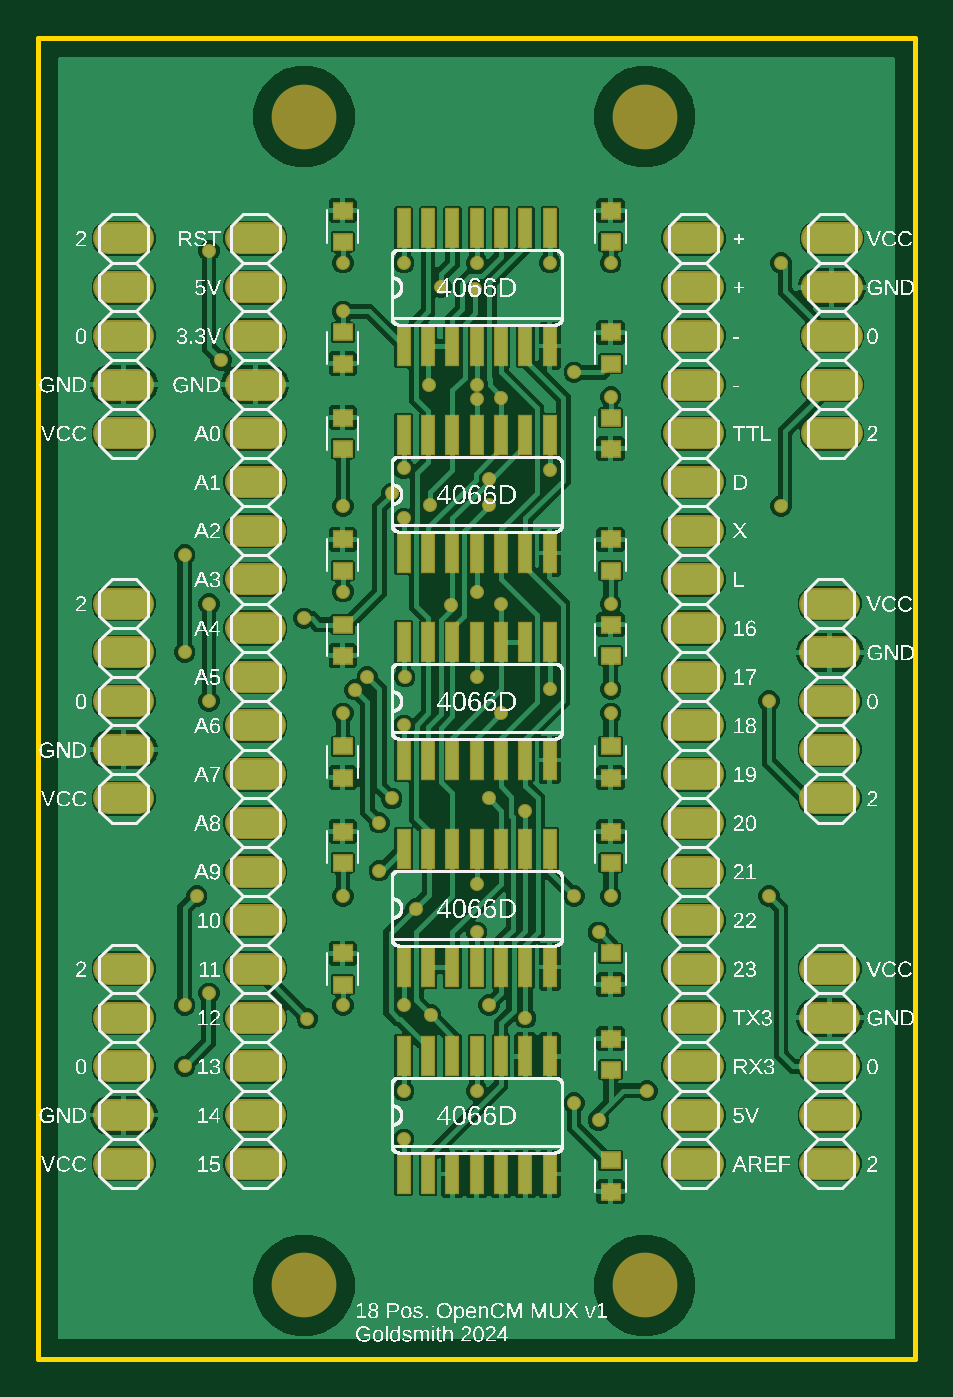
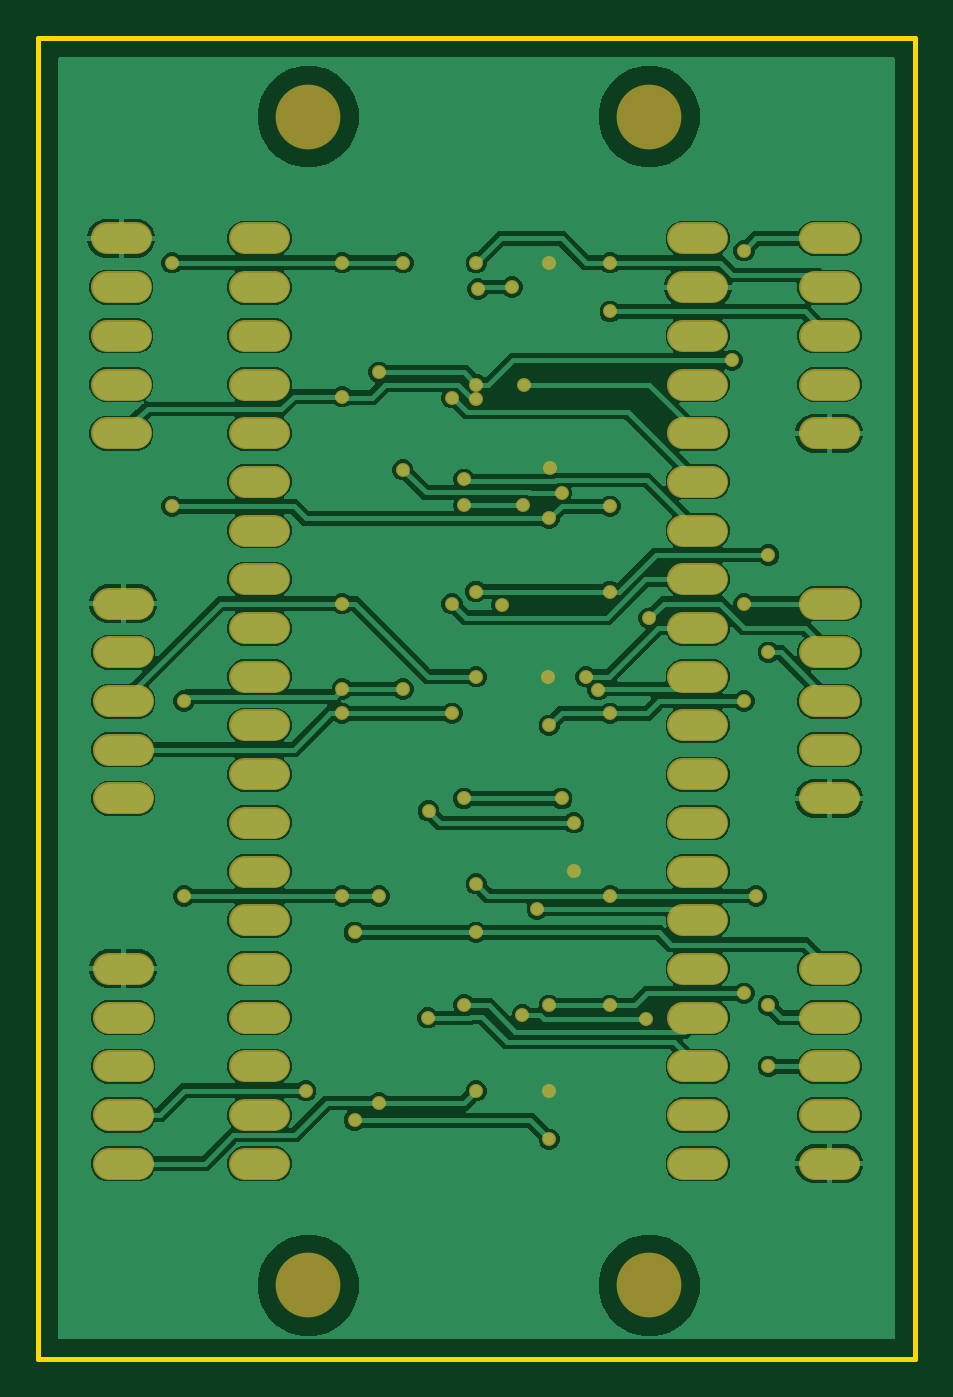
Circuit board: 7 layer files. Board 45.7 x 68.9 mm.
- bottom_copper: copper_bottom.gbr (68964 bytes)
- top_copper: copper_top.gbr (95940 bytes)
- outline: profile.gbr (239 bytes)
- top_silk: silkscreen_top.gbr (315451 bytes)
- bottom_mask: soldermask_bottom.gbr (4377 bytes)
- top_mask: soldermask_top.gbr (6446 bytes)
- paste: solderpaste_top.gbr (2237 bytes)

=== bottom_copper: copper_bottom.gbr (68964 bytes, source omitted) ===
=== top_copper: copper_top.gbr (95940 bytes, source omitted) ===
=== outline: profile.gbr ===
G04 EAGLE Gerber RS-274X export*
G75*
%MOMM*%
%FSLAX34Y34*%
%LPD*%
%IN*%
%IPPOS*%
%AMOC8*
5,1,8,0,0,1.08239X$1,22.5*%
G01*
G04 Define Apertures*
%ADD10C,0.254000*%
D10*
X0Y0D02*
X457000Y0D01*
X457000Y688850D01*
X0Y688850D01*
X0Y0D01*
M02*

=== top_silk: silkscreen_top.gbr (315451 bytes, source omitted) ===
=== bottom_mask: soldermask_bottom.gbr ===
G04 EAGLE Gerber RS-274X export*
G75*
%MOMM*%
%FSLAX34Y34*%
%LPD*%
%INSoldermask Bottom*%
%IPPOS*%
%AMOC8*
5,1,8,0,0,1.08239X$1,22.5*%
G01*
G04 Define Apertures*
%ADD10C,3.378200*%
%ADD11C,1.651000*%
%ADD12C,0.731000*%
D10*
X138430Y38100D03*
X316230Y38100D03*
X138430Y647700D03*
X316230Y647700D03*
D11*
X120650Y584200D02*
X105410Y584200D01*
X105410Y558800D02*
X120650Y558800D01*
X120650Y533400D02*
X105410Y533400D01*
X105410Y508000D02*
X120650Y508000D01*
X120650Y482600D02*
X105410Y482600D01*
X105410Y457200D02*
X120650Y457200D01*
X120650Y431800D02*
X105410Y431800D01*
X105410Y406400D02*
X120650Y406400D01*
X120650Y381000D02*
X105410Y381000D01*
X105410Y355600D02*
X120650Y355600D01*
X120650Y330200D02*
X105410Y330200D01*
X105410Y304800D02*
X120650Y304800D01*
X120650Y279400D02*
X105410Y279400D01*
X105410Y254000D02*
X120650Y254000D01*
X120650Y228600D02*
X105410Y228600D01*
X105410Y203200D02*
X120650Y203200D01*
X120650Y177800D02*
X105410Y177800D01*
X105410Y152400D02*
X120650Y152400D01*
X120650Y127000D02*
X105410Y127000D01*
X105410Y101600D02*
X120650Y101600D01*
X334010Y584200D02*
X349250Y584200D01*
X349250Y558800D02*
X334010Y558800D01*
X334010Y533400D02*
X349250Y533400D01*
X349250Y508000D02*
X334010Y508000D01*
X334010Y482600D02*
X349250Y482600D01*
X349250Y457200D02*
X334010Y457200D01*
X334010Y431800D02*
X349250Y431800D01*
X349250Y406400D02*
X334010Y406400D01*
X334010Y381000D02*
X349250Y381000D01*
X349250Y355600D02*
X334010Y355600D01*
X334010Y330200D02*
X349250Y330200D01*
X349250Y304800D02*
X334010Y304800D01*
X334010Y279400D02*
X349250Y279400D01*
X349250Y254000D02*
X334010Y254000D01*
X334010Y228600D02*
X349250Y228600D01*
X349250Y203200D02*
X334010Y203200D01*
X334010Y177800D02*
X349250Y177800D01*
X349250Y152400D02*
X334010Y152400D01*
X334010Y127000D02*
X349250Y127000D01*
X349250Y101600D02*
X334010Y101600D01*
X52070Y482600D02*
X36830Y482600D01*
X36830Y508000D02*
X52070Y508000D01*
X52070Y533400D02*
X36830Y533400D01*
X36830Y558800D02*
X52070Y558800D01*
X52070Y584200D02*
X36830Y584200D01*
X406200Y584200D02*
X421440Y584200D01*
X421440Y558800D02*
X406200Y558800D01*
X406200Y533400D02*
X421440Y533400D01*
X421440Y508000D02*
X406200Y508000D01*
X406200Y482600D02*
X421440Y482600D01*
X52070Y292100D02*
X36830Y292100D01*
X36830Y317500D02*
X52070Y317500D01*
X52070Y342900D02*
X36830Y342900D01*
X36830Y368300D02*
X52070Y368300D01*
X52070Y393700D02*
X36830Y393700D01*
X405130Y393700D02*
X420370Y393700D01*
X420370Y368300D02*
X405130Y368300D01*
X405130Y342900D02*
X420370Y342900D01*
X420370Y317500D02*
X405130Y317500D01*
X405130Y292100D02*
X420370Y292100D01*
X52070Y101600D02*
X36830Y101600D01*
X36830Y127000D02*
X52070Y127000D01*
X52070Y152400D02*
X36830Y152400D01*
X36830Y177800D02*
X52070Y177800D01*
X52070Y203200D02*
X36830Y203200D01*
X405130Y203200D02*
X420370Y203200D01*
X420370Y177800D02*
X405130Y177800D01*
X405130Y152400D02*
X420370Y152400D01*
X420370Y127000D02*
X405130Y127000D01*
X405130Y101600D02*
X420370Y101600D01*
D12*
X190500Y571500D03*
X190500Y139700D03*
X190980Y355600D03*
X177800Y254480D03*
X190394Y464404D03*
X203680Y508000D03*
X196850Y234470D03*
X210030Y558800D03*
X204526Y179126D03*
X140180Y177320D03*
X204160Y444980D03*
X234950Y444980D03*
X227866Y557840D03*
X234950Y184418D03*
X254000Y177800D03*
X241300Y501170D03*
X215166Y393220D03*
X234950Y458640D03*
X241300Y393700D03*
X171450Y355600D03*
X184150Y292100D03*
X234950Y292100D03*
X177800Y279400D03*
X253520Y285750D03*
X165100Y348770D03*
X158750Y546100D03*
X158750Y571500D03*
X228600Y571500D03*
X228600Y508000D03*
X279400Y514350D03*
X95250Y520700D03*
X88900Y577850D03*
X266700Y571500D03*
X298450Y571500D03*
X387350Y571500D03*
X158750Y444500D03*
X190500Y438150D03*
X387350Y444500D03*
X298450Y501650D03*
X228600Y500436D03*
X228826Y400050D03*
X76200Y368300D03*
X76200Y419100D03*
X158750Y400050D03*
X138463Y386113D03*
X266926Y463550D03*
X184150Y451330D03*
X190500Y330200D03*
X158750Y336550D03*
X88900Y342900D03*
X88900Y393700D03*
X228600Y355600D03*
X298450Y393700D03*
X241300Y336550D03*
X298450Y336550D03*
X266700Y349250D03*
X298450Y349250D03*
X381000Y342900D03*
X190500Y184150D03*
X88900Y190500D03*
X76200Y152400D03*
X158750Y184150D03*
X228600Y247650D03*
X158750Y241300D03*
X82550Y241300D03*
X76200Y184150D03*
X228600Y222250D03*
X292100Y222250D03*
X279400Y241300D03*
X298450Y241300D03*
X381000Y241300D03*
X190500Y114300D03*
X317500Y139700D03*
X292100Y124234D03*
X228600Y139700D03*
X279400Y133350D03*
M02*

=== top_mask: soldermask_top.gbr ===
G04 EAGLE Gerber RS-274X export*
G75*
%MOMM*%
%FSLAX34Y34*%
%LPD*%
%INSoldermask Top*%
%IPPOS*%
%AMOC8*
5,1,8,0,0,1.08239X$1,22.5*%
G01*
G04 Define Apertures*
%ADD10C,3.378200*%
%ADD11R,0.787400X2.159000*%
%ADD12C,1.651000*%
%ADD13R,1.100900X0.925700*%
%ADD14C,0.731000*%
D10*
X138430Y38100D03*
X316230Y38100D03*
X138430Y647700D03*
X316230Y647700D03*
D11*
X190500Y528066D03*
X190500Y589534D03*
X203200Y528066D03*
X215900Y528066D03*
X203200Y589534D03*
X215900Y589534D03*
X228600Y528066D03*
X228600Y589534D03*
X241300Y528066D03*
X254000Y528066D03*
X241300Y589534D03*
X254000Y589534D03*
X266700Y528066D03*
X266700Y589534D03*
X190500Y420116D03*
X190500Y481584D03*
X203200Y420116D03*
X215900Y420116D03*
X203200Y481584D03*
X215900Y481584D03*
X228600Y420116D03*
X228600Y481584D03*
X241300Y420116D03*
X254000Y420116D03*
X241300Y481584D03*
X254000Y481584D03*
X266700Y420116D03*
X266700Y481584D03*
X190500Y312166D03*
X190500Y373634D03*
X203200Y312166D03*
X215900Y312166D03*
X203200Y373634D03*
X215900Y373634D03*
X228600Y312166D03*
X228600Y373634D03*
X241300Y312166D03*
X254000Y312166D03*
X241300Y373634D03*
X254000Y373634D03*
X266700Y312166D03*
X266700Y373634D03*
X190500Y204216D03*
X190500Y265684D03*
X203200Y204216D03*
X215900Y204216D03*
X203200Y265684D03*
X215900Y265684D03*
X228600Y204216D03*
X228600Y265684D03*
X241300Y204216D03*
X254000Y204216D03*
X241300Y265684D03*
X254000Y265684D03*
X266700Y204216D03*
X266700Y265684D03*
X190500Y96266D03*
X190500Y157734D03*
X203200Y96266D03*
X215900Y96266D03*
X203200Y157734D03*
X215900Y157734D03*
X228600Y96266D03*
X228600Y157734D03*
X241300Y96266D03*
X254000Y96266D03*
X241300Y157734D03*
X254000Y157734D03*
X266700Y96266D03*
X266700Y157734D03*
D12*
X120650Y584200D02*
X105410Y584200D01*
X105410Y558800D02*
X120650Y558800D01*
X120650Y533400D02*
X105410Y533400D01*
X105410Y508000D02*
X120650Y508000D01*
X120650Y482600D02*
X105410Y482600D01*
X105410Y457200D02*
X120650Y457200D01*
X120650Y431800D02*
X105410Y431800D01*
X105410Y406400D02*
X120650Y406400D01*
X120650Y381000D02*
X105410Y381000D01*
X105410Y355600D02*
X120650Y355600D01*
X120650Y330200D02*
X105410Y330200D01*
X105410Y304800D02*
X120650Y304800D01*
X120650Y279400D02*
X105410Y279400D01*
X105410Y254000D02*
X120650Y254000D01*
X120650Y228600D02*
X105410Y228600D01*
X105410Y203200D02*
X120650Y203200D01*
X120650Y177800D02*
X105410Y177800D01*
X105410Y152400D02*
X120650Y152400D01*
X120650Y127000D02*
X105410Y127000D01*
X105410Y101600D02*
X120650Y101600D01*
X334010Y584200D02*
X349250Y584200D01*
X349250Y558800D02*
X334010Y558800D01*
X334010Y533400D02*
X349250Y533400D01*
X349250Y508000D02*
X334010Y508000D01*
X334010Y482600D02*
X349250Y482600D01*
X349250Y457200D02*
X334010Y457200D01*
X334010Y431800D02*
X349250Y431800D01*
X349250Y406400D02*
X334010Y406400D01*
X334010Y381000D02*
X349250Y381000D01*
X349250Y355600D02*
X334010Y355600D01*
X334010Y330200D02*
X349250Y330200D01*
X349250Y304800D02*
X334010Y304800D01*
X334010Y279400D02*
X349250Y279400D01*
X349250Y254000D02*
X334010Y254000D01*
X334010Y228600D02*
X349250Y228600D01*
X349250Y203200D02*
X334010Y203200D01*
X334010Y177800D02*
X349250Y177800D01*
X349250Y152400D02*
X334010Y152400D01*
X334010Y127000D02*
X349250Y127000D01*
X349250Y101600D02*
X334010Y101600D01*
X52070Y482600D02*
X36830Y482600D01*
X36830Y508000D02*
X52070Y508000D01*
X52070Y533400D02*
X36830Y533400D01*
X36830Y558800D02*
X52070Y558800D01*
X52070Y584200D02*
X36830Y584200D01*
X406200Y584200D02*
X421440Y584200D01*
X421440Y558800D02*
X406200Y558800D01*
X406200Y533400D02*
X421440Y533400D01*
X421440Y508000D02*
X406200Y508000D01*
X406200Y482600D02*
X421440Y482600D01*
X52070Y292100D02*
X36830Y292100D01*
X36830Y317500D02*
X52070Y317500D01*
X52070Y342900D02*
X36830Y342900D01*
X36830Y368300D02*
X52070Y368300D01*
X52070Y393700D02*
X36830Y393700D01*
X405130Y393700D02*
X420370Y393700D01*
X420370Y368300D02*
X405130Y368300D01*
X405130Y342900D02*
X420370Y342900D01*
X420370Y317500D02*
X405130Y317500D01*
X405130Y292100D02*
X420370Y292100D01*
X52070Y101600D02*
X36830Y101600D01*
X36830Y127000D02*
X52070Y127000D01*
X52070Y152400D02*
X36830Y152400D01*
X36830Y177800D02*
X52070Y177800D01*
X52070Y203200D02*
X36830Y203200D01*
X405130Y203200D02*
X420370Y203200D01*
X420370Y177800D02*
X405130Y177800D01*
X405130Y152400D02*
X420370Y152400D01*
X420370Y127000D02*
X405130Y127000D01*
X405130Y101600D02*
X420370Y101600D01*
D13*
X158750Y518898D03*
X158750Y535202D03*
X298450Y427252D03*
X298450Y410948D03*
X298450Y302998D03*
X298450Y319302D03*
X298450Y382802D03*
X298450Y366498D03*
X158750Y211352D03*
X158750Y195048D03*
X158750Y274852D03*
X158750Y258548D03*
X298450Y195048D03*
X298450Y211352D03*
X298450Y274852D03*
X298450Y258548D03*
X298450Y166902D03*
X298450Y150598D03*
X298450Y87098D03*
X298450Y103402D03*
X158750Y598702D03*
X158750Y582398D03*
X298450Y535202D03*
X298450Y518898D03*
X298450Y598702D03*
X298450Y582398D03*
X158750Y490752D03*
X158750Y474448D03*
X298450Y474448D03*
X298450Y490752D03*
X158750Y427252D03*
X158750Y410948D03*
X158750Y366498D03*
X158750Y382802D03*
X158750Y302998D03*
X158750Y319302D03*
D14*
X190500Y571500D03*
X190500Y139700D03*
X190980Y355600D03*
X177800Y254480D03*
X190394Y464404D03*
X203680Y508000D03*
X196850Y234470D03*
X210030Y558800D03*
X204526Y179126D03*
X140180Y177320D03*
X204160Y444980D03*
X234950Y444980D03*
X227866Y557840D03*
X234950Y184418D03*
X254000Y177800D03*
X241300Y501170D03*
X215166Y393220D03*
X234950Y458640D03*
X241300Y393700D03*
X171450Y355600D03*
X184150Y292100D03*
X234950Y292100D03*
X177800Y279400D03*
X253520Y285750D03*
X165100Y348770D03*
X158750Y546100D03*
X158750Y571500D03*
X228600Y571500D03*
X228600Y508000D03*
X279400Y514350D03*
X95250Y520700D03*
X88900Y577850D03*
X266700Y571500D03*
X298450Y571500D03*
X387350Y571500D03*
X158750Y444500D03*
X190500Y438150D03*
X387350Y444500D03*
X298450Y501650D03*
X228600Y500436D03*
X228826Y400050D03*
X76200Y368300D03*
X76200Y419100D03*
X158750Y400050D03*
X138463Y386113D03*
X266926Y463550D03*
X184150Y451330D03*
X190500Y330200D03*
X158750Y336550D03*
X88900Y342900D03*
X88900Y393700D03*
X228600Y355600D03*
X298450Y393700D03*
X241300Y336550D03*
X298450Y336550D03*
X266700Y349250D03*
X298450Y349250D03*
X381000Y342900D03*
X190500Y184150D03*
X88900Y190500D03*
X76200Y152400D03*
X158750Y184150D03*
X228600Y247650D03*
X158750Y241300D03*
X82550Y241300D03*
X76200Y184150D03*
X228600Y222250D03*
X292100Y222250D03*
X279400Y241300D03*
X298450Y241300D03*
X381000Y241300D03*
X190500Y114300D03*
X317500Y139700D03*
X292100Y124234D03*
X228600Y139700D03*
X279400Y133350D03*
M02*

=== paste: solderpaste_top.gbr ===
G04 EAGLE Gerber RS-274X export*
G75*
%MOMM*%
%FSLAX34Y34*%
%LPD*%
%INSolderpaste Top*%
%IPPOS*%
%AMOC8*
5,1,8,0,0,1.08239X$1,22.5*%
G01*
G04 Define Apertures*
%ADD10R,0.660400X2.032000*%
%ADD11R,0.973900X0.798700*%
D10*
X190500Y528066D03*
X190500Y589534D03*
X203200Y528066D03*
X215900Y528066D03*
X203200Y589534D03*
X215900Y589534D03*
X228600Y528066D03*
X228600Y589534D03*
X241300Y528066D03*
X254000Y528066D03*
X241300Y589534D03*
X254000Y589534D03*
X266700Y528066D03*
X266700Y589534D03*
X190500Y420116D03*
X190500Y481584D03*
X203200Y420116D03*
X215900Y420116D03*
X203200Y481584D03*
X215900Y481584D03*
X228600Y420116D03*
X228600Y481584D03*
X241300Y420116D03*
X254000Y420116D03*
X241300Y481584D03*
X254000Y481584D03*
X266700Y420116D03*
X266700Y481584D03*
X190500Y312166D03*
X190500Y373634D03*
X203200Y312166D03*
X215900Y312166D03*
X203200Y373634D03*
X215900Y373634D03*
X228600Y312166D03*
X228600Y373634D03*
X241300Y312166D03*
X254000Y312166D03*
X241300Y373634D03*
X254000Y373634D03*
X266700Y312166D03*
X266700Y373634D03*
X190500Y204216D03*
X190500Y265684D03*
X203200Y204216D03*
X215900Y204216D03*
X203200Y265684D03*
X215900Y265684D03*
X228600Y204216D03*
X228600Y265684D03*
X241300Y204216D03*
X254000Y204216D03*
X241300Y265684D03*
X254000Y265684D03*
X266700Y204216D03*
X266700Y265684D03*
X190500Y96266D03*
X190500Y157734D03*
X203200Y96266D03*
X215900Y96266D03*
X203200Y157734D03*
X215900Y157734D03*
X228600Y96266D03*
X228600Y157734D03*
X241300Y96266D03*
X254000Y96266D03*
X241300Y157734D03*
X254000Y157734D03*
X266700Y96266D03*
X266700Y157734D03*
D11*
X158750Y518898D03*
X158750Y535202D03*
X298450Y427252D03*
X298450Y410948D03*
X298450Y302998D03*
X298450Y319302D03*
X298450Y382802D03*
X298450Y366498D03*
X158750Y211352D03*
X158750Y195048D03*
X158750Y274852D03*
X158750Y258548D03*
X298450Y195048D03*
X298450Y211352D03*
X298450Y274852D03*
X298450Y258548D03*
X298450Y166902D03*
X298450Y150598D03*
X298450Y87098D03*
X298450Y103402D03*
X158750Y598702D03*
X158750Y582398D03*
X298450Y535202D03*
X298450Y518898D03*
X298450Y598702D03*
X298450Y582398D03*
X158750Y490752D03*
X158750Y474448D03*
X298450Y474448D03*
X298450Y490752D03*
X158750Y427252D03*
X158750Y410948D03*
X158750Y366498D03*
X158750Y382802D03*
X158750Y302998D03*
X158750Y319302D03*
M02*

